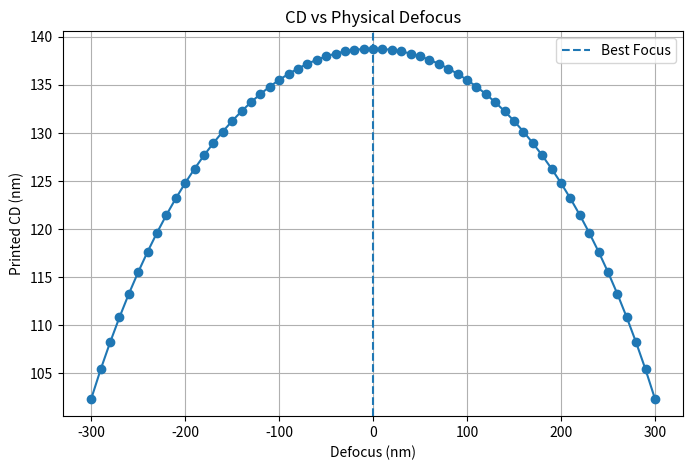
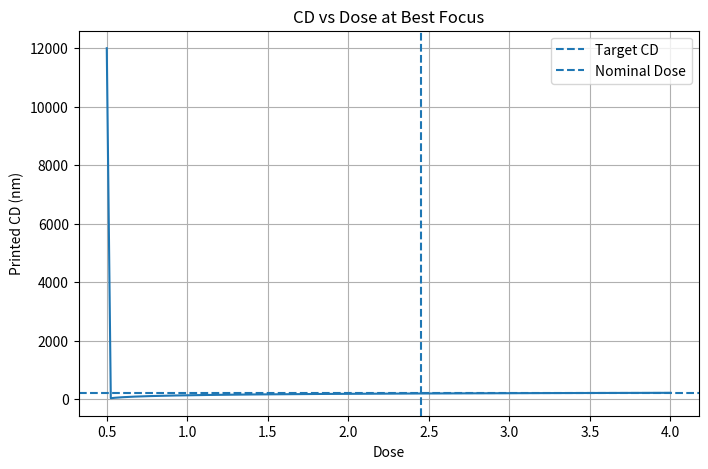
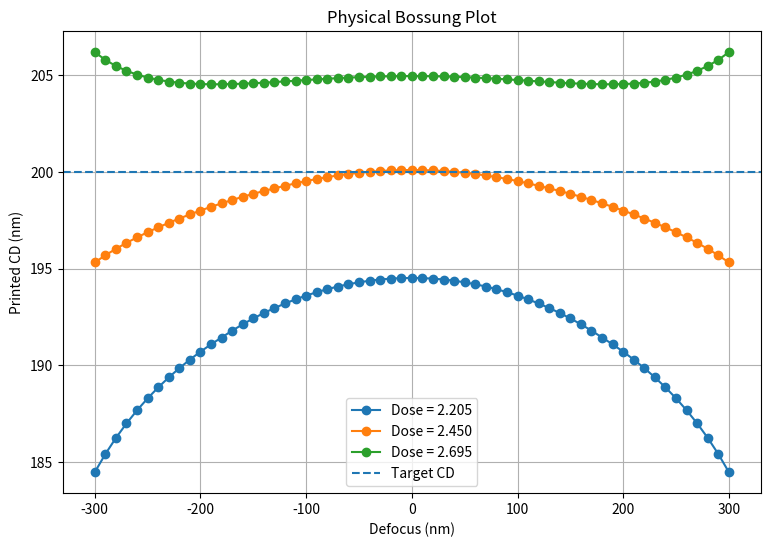
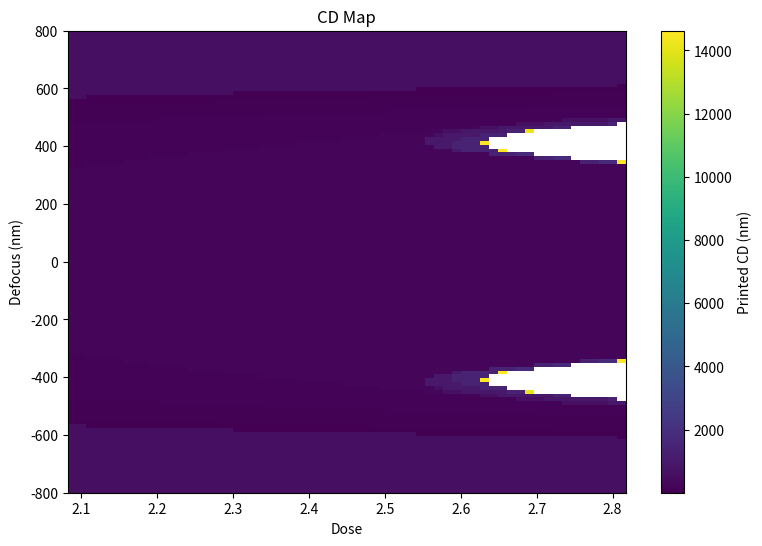
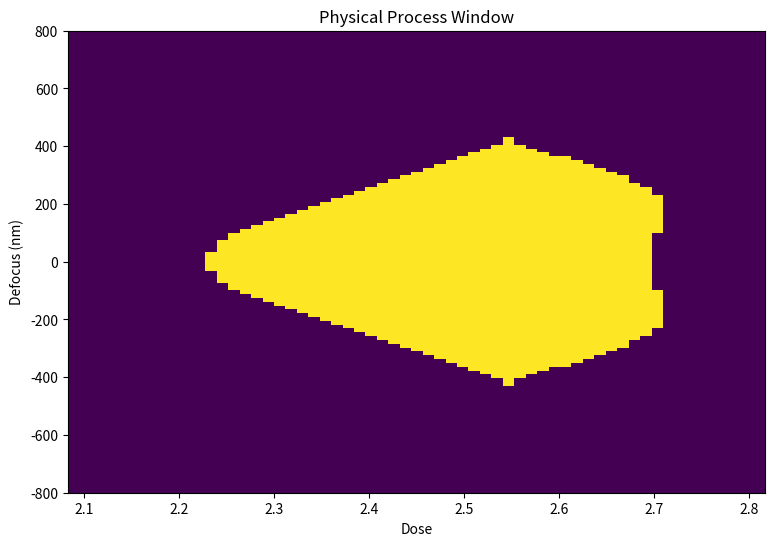

Write the Python code that produced these figures, in order.
import numpy as np
import matplotlib.pyplot as plt


# =========================================================
# 1. Basic parameters
# =========================================================

N = 4096

x = np.linspace(
    -8.0,
    8.0,
    N
)

dx = x[1] - x[0]

period = 0.4          # um
line_width = 0.2      # um

wavelength = 0.193    # um
NA = 0.85

threshold = 0.5


# =========================================================
# 2. Build centered periodic mask
# =========================================================

position_in_period = (
    np.mod(
        x + period / 2,
        period
    )
    -
    period / 2
)

mask = (
    np.abs(position_in_period)
    <=
    line_width / 2
).astype(float)


# =========================================================
# 3. Frequency grid
# =========================================================

freq = np.fft.fftfreq(
    N,
    d=dx
)

cutoff = (
    NA
    /
    wavelength
)

print(
    "Cutoff frequency =",
    cutoff,
    "1/um"
)


# =========================================================
# 4. FFT of mask
# =========================================================

spectrum = np.fft.fft(
    mask
)


# =========================================================
# 5. Physical defocus pupil
#
# P(f,z) = A(f) * exp[-i*pi*lambda*z*f^2]
#
# wavelength: um
# defocus_um: um
# freq: 1/um
# =========================================================

def make_physical_defocus_pupil(
    freq,
    cutoff,
    wavelength,
    defocus_um
):

    aperture = (
        np.abs(freq)
        <=
        cutoff
    ).astype(float)

    phase = (
        -np.pi
        *
        wavelength
        *
        defocus_um
        *
        freq ** 2
    )

    pupil = (
        aperture
        *
        np.exp(
            1j * phase
        )
    )

    return pupil


# =========================================================
# 6. Best-focus reference intensity
# =========================================================

pupil_best_focus = make_physical_defocus_pupil(
    freq,
    cutoff,
    wavelength,
    defocus_um=0.0
)

field_best_focus = np.fft.ifft(
    spectrum
    *
    pupil_best_focus
)

intensity_best_focus_raw = (
    np.abs(field_best_focus) ** 2
)

reference_peak = np.max(
    intensity_best_focus_raw
)

print(
    "Reference peak =",
    reference_peak
)


# =========================================================
# 7. Imaging with physical defocus
#
# Important:
# all defocus conditions use the SAME reference_peak
# =========================================================

def imaging_with_physical_defocus(
    spectrum,
    freq,
    cutoff,
    wavelength,
    defocus_um,
    reference_peak
):

    pupil = make_physical_defocus_pupil(
        freq,
        cutoff,
        wavelength,
        defocus_um
    )

    filtered_spectrum = (
        spectrum
        *
        pupil
    )

    field = np.fft.ifft(
        filtered_spectrum
    )

    intensity_raw = (
        np.abs(field) ** 2
    )

    intensity = (
        intensity_raw
        /
        reference_peak
    )

    return intensity


# =========================================================
# 8. Edge interpolation
# =========================================================

def interpolate_edge(
    x1,
    x2,
    I1,
    I2,
    threshold
):

    if I2 == I1:

        return (
            x1 + x2
        ) / 2

    x_edge = (
        x1
        +
        (
            threshold - I1
        )
        /
        (
            I2 - I1
        )
        *
        (
            x2 - x1
        )
    )

    return x_edge


# =========================================================
# 9. CD and EPE measurement
# =========================================================

def measure_cd_epe(
    x,
    intensity,
    threshold,
    target_left_edge,
    target_right_edge
):

    resist_binary = (
        intensity
        >=
        threshold
    ).astype(float)

    transition = np.diff(
        resist_binary
    )

    left_edges = np.where(
        transition == 1
    )[0]

    right_edges = np.where(
        transition == -1
    )[0]

    center_index = np.argmin(
        np.abs(x)
    )

    left_candidates = (
        left_edges[
            left_edges
            <
            center_index
        ]
    )

    right_candidates = (
        right_edges[
            right_edges
            >
            center_index
        ]
    )

    if (
        len(left_candidates) == 0
        or
        len(right_candidates) == 0
    ):

        return (
            np.nan,
            np.nan,
            np.nan,
            np.nan,
            np.nan
        )

    left_index = (
        left_candidates[-1]
    )

    right_index = (
        right_candidates[0]
    )

    x_left = interpolate_edge(
        x[left_index],
        x[left_index + 1],
        intensity[left_index],
        intensity[left_index + 1],
        threshold
    )

    x_right = interpolate_edge(
        x[right_index],
        x[right_index + 1],
        intensity[right_index],
        intensity[right_index + 1],
        threshold
    )

    printed_cd = (
        x_right
        -
        x_left
    )

    epe_left = (
        x_left
        -
        target_left_edge
    )

    epe_right = (
        x_right
        -
        target_right_edge
    )

    return (
        printed_cd,
        epe_left,
        epe_right,
        x_left,
        x_right
    )


# =========================================================
# 10. Target geometry
# =========================================================

target_left_edge = (
    -line_width / 2
)

target_right_edge = (
    line_width / 2
)

target_cd = (
    line_width
)


# =========================================================
# 11. CD vs physical defocus
# =========================================================

defocus_um_scan = np.linspace(
    -0.30,
    0.30,
    61
)

cd_physical_scan = []


for defocus_um in defocus_um_scan:

    intensity = imaging_with_physical_defocus(
        spectrum,
        freq,
        cutoff,
        wavelength,
        defocus_um,
        reference_peak
    )

    (
        printed_cd,
        epe_left,
        epe_right,
        x_left,
        x_right
    ) = measure_cd_epe(
        x,
        intensity,
        threshold,
        target_left_edge,
        target_right_edge
    )

    cd_physical_scan.append(
        printed_cd
    )


cd_physical_scan = np.array(
    cd_physical_scan
)


plt.figure(
    figsize=(8, 5)
)

plt.plot(
    defocus_um_scan * 1000,
    cd_physical_scan * 1000,
    marker="o"
)

plt.axvline(
    0,
    linestyle="--",
    label="Best Focus"
)

plt.xlabel(
    "Defocus (nm)"
)

plt.ylabel(
    "Printed CD (nm)"
)

plt.title(
    "CD vs Physical Defocus"
)

plt.grid()

plt.legend()

plt.show()


# =========================================================
# 12. Imaging with physical defocus + dose
# =========================================================

def imaging_with_physical_defocus_and_dose(
    spectrum,
    freq,
    cutoff,
    wavelength,
    defocus_um,
    reference_peak,
    dose
):

    intensity = imaging_with_physical_defocus(
        spectrum,
        freq,
        cutoff,
        wavelength,
        defocus_um,
        reference_peak
    )

    effective_intensity = (
        dose
        *
        intensity
    )

    return effective_intensity


# =========================================================
# 13. Dose calibration at best focus
# =========================================================

dose_scan = np.linspace(
    0.5,
    4.0,
    141
)

cd_vs_dose = []


for dose in dose_scan:

    intensity = (
        imaging_with_physical_defocus_and_dose(
            spectrum,
            freq,
            cutoff,
            wavelength,
            defocus_um=0.0,
            reference_peak=reference_peak,
            dose=dose
        )
    )

    (
        printed_cd,
        epe_left,
        epe_right,
        x_left,
        x_right
    ) = measure_cd_epe(
        x,
        intensity,
        threshold,
        target_left_edge,
        target_right_edge
    )

    cd_vs_dose.append(
        printed_cd
    )


cd_vs_dose = np.array(
    cd_vs_dose
)


cd_error = np.abs(
    cd_vs_dose
    -
    target_cd
)


best_index = np.nanargmin(
    cd_error
)


nominal_dose = (
    dose_scan[
        best_index
    ]
)


nominal_cd = (
    cd_vs_dose[
        best_index
    ]
)


print()
print("=" * 60)

print(
    "Dose Calibration"
)

print("=" * 60)

print(
    "Nominal dose =",
    nominal_dose
)

print(
    "Printed CD at nominal dose =",
    nominal_cd * 1000,
    "nm"
)


plt.figure(
    figsize=(8, 5)
)

plt.plot(
    dose_scan,
    cd_vs_dose * 1000
)

plt.axhline(
    target_cd * 1000,
    linestyle="--",
    label="Target CD"
)

plt.axvline(
    nominal_dose,
    linestyle="--",
    label="Nominal Dose"
)

plt.xlabel(
    "Dose"
)

plt.ylabel(
    "Printed CD (nm)"
)

plt.title(
    "CD vs Dose at Best Focus"
)

plt.grid()

plt.legend()

plt.show()


# =========================================================
# 14. Physical Bossung plot
# =========================================================

dose_list = [
    0.9 * nominal_dose,
    nominal_dose,
    1.1 * nominal_dose
]


defocus_um_bossung = np.linspace(
    -0.30,
    0.30,
    61
)


plt.figure(
    figsize=(9, 6)
)


for dose in dose_list:

    cd_curve = []

    for defocus_um in defocus_um_bossung:

        intensity = (
            imaging_with_physical_defocus_and_dose(
                spectrum,
                freq,
                cutoff,
                wavelength,
                defocus_um,
                reference_peak,
                dose
            )
        )

        (
            printed_cd,
            epe_left,
            epe_right,
            x_left,
            x_right
        ) = measure_cd_epe(
            x,
            intensity,
            threshold,
            target_left_edge,
            target_right_edge
        )

        cd_curve.append(
            printed_cd
        )

    cd_curve = np.array(
        cd_curve
    )

    plt.plot(
        defocus_um_bossung * 1000,
        cd_curve * 1000,
        marker="o",
        label=f"Dose = {dose:.3f}"
    )


plt.axhline(
    target_cd * 1000,
    linestyle="--",
    label="Target CD"
)


plt.xlabel(
    "Defocus (nm)"
)

plt.ylabel(
    "Printed CD (nm)"
)

plt.title(
    "Physical Bossung Plot"
)

plt.grid()

plt.legend()

plt.show()


# =========================================================
# 15. Process window settings
# =========================================================

target_cd_nm = (
    target_cd
    *
    1000
)

cd_tolerance_nm = 5.0

cd_lower_nm = (
    target_cd_nm
    -
    cd_tolerance_nm
)

cd_upper_nm = (
    target_cd_nm
    +
    cd_tolerance_nm
)


print()
print("=" * 60)

print(
    "Process Window"
)

print("=" * 60)

print(
    "CD specification =",
    cd_lower_nm,
    "to",
    cd_upper_nm,
    "nm"
)


# =========================================================
# 16. Process-window scan
# =========================================================

dose_scan_pw = np.linspace(
    0.85 * nominal_dose,
    1.15 * nominal_dose,
    61
)


defocus_um_pw = np.linspace(
    -0.80,
    0.80,
    121
)


cd_map = np.full(
    (
        len(defocus_um_pw),
        len(dose_scan_pw)
    ),
    np.nan
)


# =========================================================
# 17. Calculate CD map
# =========================================================

for i, defocus_um in enumerate(
    defocus_um_pw
):

    for j, dose in enumerate(
        dose_scan_pw
    ):

        intensity = (
            imaging_with_physical_defocus_and_dose(
                spectrum,
                freq,
                cutoff,
                wavelength,
                defocus_um,
                reference_peak,
                dose
            )
        )

        (
            printed_cd,
            epe_left,
            epe_right,
            x_left,
            x_right
        ) = measure_cd_epe(
            x,
            intensity,
            threshold,
            target_left_edge,
            target_right_edge
        )

        cd_map[
            i,
            j
        ] = (
            printed_cd
            *
            1000
        )


# =========================================================
# 18. Pass / Fail map
# =========================================================

pass_map = (
    (cd_map >= cd_lower_nm)
    &
    (cd_map <= cd_upper_nm)
)


# =========================================================
# 19. Plot CD map
# =========================================================

plt.figure(
    figsize=(9, 6)
)

plt.imshow(
    cd_map,
    extent=[
        dose_scan_pw.min(),
        dose_scan_pw.max(),
        defocus_um_pw.min() * 1000,
        defocus_um_pw.max() * 1000
    ],
    origin="lower",
    aspect="auto"
)

plt.colorbar(
    label="Printed CD (nm)"
)

plt.xlabel(
    "Dose"
)

plt.ylabel(
    "Defocus (nm)"
)

plt.title(
    "CD Map"
)

plt.show()


# =========================================================
# 20. Plot Process Window
# =========================================================

plt.figure(
    figsize=(9, 6)
)

plt.imshow(
    pass_map.astype(float),
    extent=[
        dose_scan_pw.min(),
        dose_scan_pw.max(),
        defocus_um_pw.min() * 1000,
        defocus_um_pw.max() * 1000
    ],
    origin="lower",
    aspect="auto",
    vmin=0,
    vmax=1
)

plt.xlabel(
    "Dose"
)

plt.ylabel(
    "Defocus (nm)"
)

plt.title(
    "Physical Process Window"
)

plt.show()


# =========================================================
# 21. Exposure Latitude
# =========================================================

best_focus_index = np.argmin(
    np.abs(
        defocus_um_pw
    )
)

pass_at_best_focus = (
    pass_map[
        best_focus_index,
        :
    ]
)

valid_doses = (
    dose_scan_pw[
        pass_at_best_focus
    ]
)


if len(valid_doses) > 0:

    dose_min = (
        valid_doses.min()
    )

    dose_max = (
        valid_doses.max()
    )

    exposure_latitude = (
        (
            dose_max
            -
            dose_min
        )
        /
        nominal_dose
        *
        100
    )

    print()
    print(
        "Exposure Latitude"
    )

    print(
        "------------------"
    )

    print(
        "Dose range =",
        dose_min,
        "to",
        dose_max
    )

    print(
        "Exposure Latitude =",
        exposure_latitude,
        "%"
    )

else:

    print(
        "No valid dose range at best focus."
    )


# =========================================================
# 22. Depth of Focus
# =========================================================

nominal_dose_index = np.argmin(
    np.abs(
        dose_scan_pw
        -
        nominal_dose
    )
)

pass_at_nominal_dose = (
    pass_map[
        :,
        nominal_dose_index
    ]
)

valid_defocus_um = (
    defocus_um_pw[
        pass_at_nominal_dose
    ]
)


if len(valid_defocus_um) > 0:

    defocus_min_um = (
        valid_defocus_um.min()
    )

    defocus_max_um = (
        valid_defocus_um.max()
    )

    dof_um = (
        defocus_max_um
        -
        defocus_min_um
    )

    print()
    print(
        "Depth of Focus"
    )

    print(
        "--------------"
    )

    print(
        "Defocus range =",
        defocus_min_um * 1000,
        "to",
        defocus_max_um * 1000,
        "nm"
    )

    print(
        "DOF =",
        dof_um * 1000,
        "nm"
    )

else:

    print(
        "No valid defocus range at nominal dose."
    )
